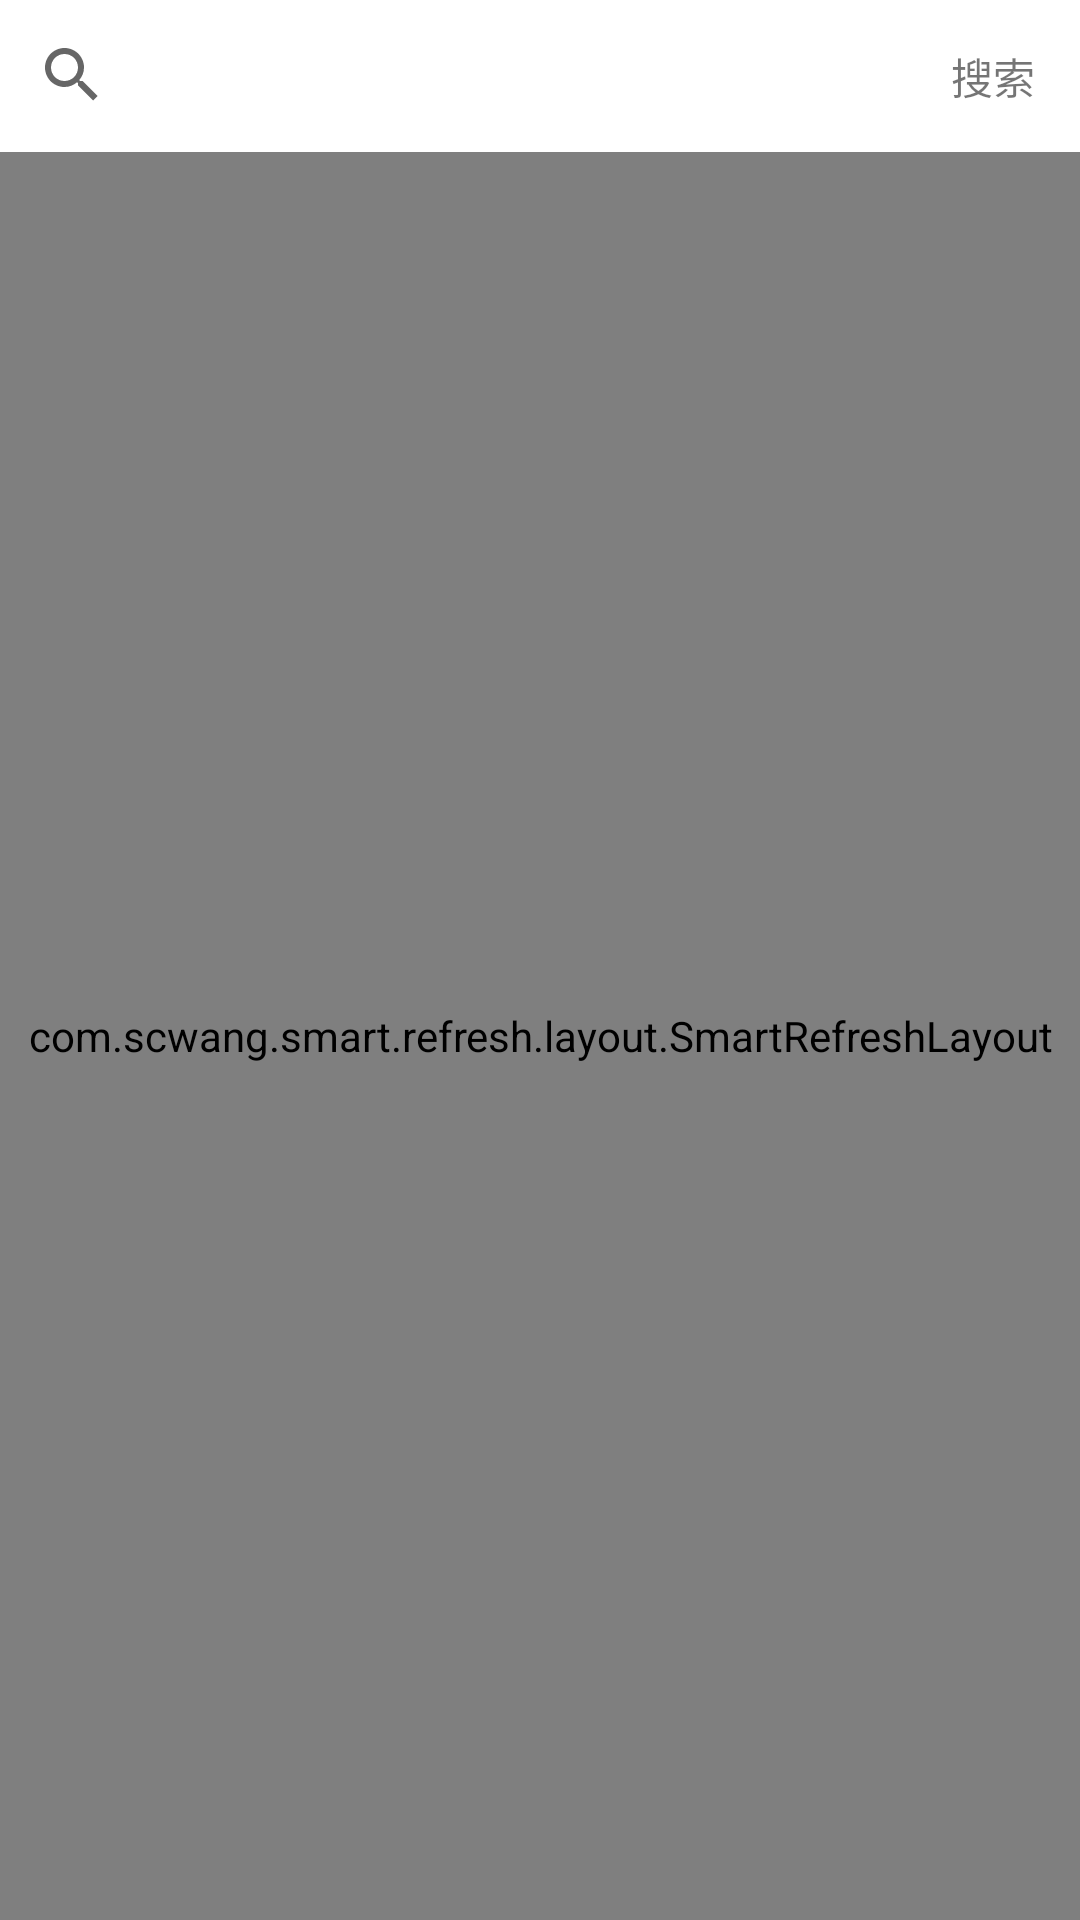

Here is an Android app screen rendered from its layout file. Give the layout XML and the strings, colors and styles it references.
<!-- AndroidManifest.xml: application theme Theme.EntertainmentBox -->
<!-- res/layout/fragment_video.xml -->
<?xml version="1.0" encoding="utf-8"?>
<LinearLayout xmlns:android="http://schemas.android.com/apk/res/android"
    xmlns:app="http://schemas.android.com/apk/res-auto"
    android:layout_width="match_parent"
    android:layout_height="match_parent"
    android:orientation="vertical">


    <LinearLayout
        android:layout_width="match_parent"
        android:layout_height="wrap_content">

        <androidx.appcompat.widget.SearchView
            android:id="@+id/search_view"
            android:layout_width="0dp"
            android:layout_height="34dp"
            android:layout_marginTop="8dp"
            android:layout_marginBottom="8dp"
            android:layout_weight="1"
            android:background="@drawable/bg_searchview"
            android:imeOptions="actionSearch"
            android:theme="?attr/actionBarStyle"
            app:defaultQueryHint="搜索"
            app:queryBackground="@drawable/bg_searchview"
            app:submitBackground="@color/transparent" />

        <TextView
            android:id="@+id/tv_search"
            android:padding="@dimen/dp_15"
            android:layout_width="wrap_content"
            android:layout_height="wrap_content"
            android:layout_gravity="center"
            android:gravity="center"
            android:text="搜索">

        </TextView>
    </LinearLayout>


    <com.scwang.smart.refresh.layout.SmartRefreshLayout
        android:id="@+id/listSmartRefresh"
        android:layout_width="match_parent"
        android:layout_height="match_parent">


        <androidx.recyclerview.widget.RecyclerView
            android:id="@+id/recyclerView"
            android:layout_width="match_parent"
            android:layout_height="match_parent"
            android:scrollbars="none"
            app:layout_behavior="@string/appbar_scrolling_view_behavior" />

    </com.scwang.smart.refresh.layout.SmartRefreshLayout>
</LinearLayout>
<!-- resources referenced by this layout -->
<resources>
  <color name="transparent">#00000000</color>
  <dimen name="dp_15">15dp</dimen>
  <style name="Theme.EntertainmentBox" parent="Theme.MaterialComponents.DayNight.NoActionBar">
          
          <item name="colorPrimary">@color/purple_500</item>
          <item name="colorPrimaryVariant">@color/purple_700</item>
          <item name="colorOnPrimary">@color/white</item>
          
          <item name="colorSecondary">@color/teal_200</item>
          <item name="colorSecondaryVariant">@color/teal_700</item>
          <item name="colorOnSecondary">@color/black</item>
          
          <item name="android:statusBarColor" tools:targetApi="l">?attr/colorPrimaryVariant</item>
          
      </style>
  <color name="purple_500">#FF6200EE</color>
  <color name="purple_700">#FF3700B3</color>
  <color name="white">#FFFFFFFF</color>
  <color name="teal_200">#FF03DAC5</color>
  <color name="teal_700">#FF018786</color>
  <color name="black">#FF000000</color>
</resources>
